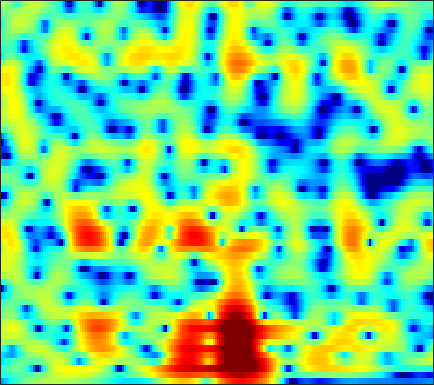

The data file committed next to this chart (first rows):
-8.6359, -7.6497, -6.5777, -5.6495, -4.9834, -4.1511, -3.3792, -2.8471, -2.2044, -1.6333, -1.1295, -0.78722, -0.37925, -0.023349, 0.21789, 0.5073, 0.76495, 0.9336, 1.1456, 1.3301, 1.4796, 1.5775, 1.6859, 1.7669
-3.847, -3.629, -3.33, -3.03, -2.809, -2.534, -2.295, -2.143, -1.976, -1.865, -1.798, -1.77, -1.747, -1.715, -1.666, -1.546, -1.348, -1.139, -0.7778, -0.3438, 0.1436, 0.5225, 1.032, 1.518
-3.944, -3.216, -2.358, -1.644, -1.218, -0.7959, -0.5371, -0.463, -0.5316, -0.814, -1.344, -1.956, -3.114, -4.812, -6.624, -10.31, -17.21, -20.49, -11.69, -6.669, -3.462, -1.692, 0.1248, 1.503
-6.188, -5.301, -4.296, -3.453, -2.914, -2.306, -1.803, -1.492, -1.188, -0.9701, -0.8652, -0.867, -0.9666, -1.152, -1.329, -1.525, -1.572, -1.445, -1.052, -0.4401, 0.2924, 0.8536, 1.549, 2.127
-5.299, -5.821, -6.667, -7.586, -8.114, -8.234, -7.411, -6.362, -4.809, -3.34, -2.084, -1.295, -0.4224, 0.2551, 0.668, 1.108, 1.463, 1.685, 1.923, 2.105, 2.239, 2.301, 2.335, 2.29
-1.946, -2.819, -4.28, -6.064, -7.382, -8.213, -7.287, -5.804, -3.749, -1.959, -0.5061, 0.3694, 1.297, 2, 2.403, 2.781, 3.001, 3.076, 3.058, 2.905, 2.623, 2.321, 1.781, 1.075
1.222, 1.082, 0.8832, 0.6987, 0.5955, 0.5528, 0.5944, 0.7086, 0.9302, 1.178, 1.405, 1.537, 1.654, 1.701, 1.683, 1.6, 1.458, 1.302, 1.017, 0.6706, 0.2243, -0.1893, -0.9094, -1.836
2.102, 2.303, 2.536, 2.705, 2.765, 2.783, 2.729, 2.637, 2.438, 2.127, 1.704, 1.31, 0.6663, -0.1022, -0.7203, -1.573, -2.325, -2.751, -3.035, -3.07, -2.998, -2.954, -2.981, -3.152
2.006, 2.662, 3.312, 3.754, 3.951, 4.067, 3.989, 3.805, 3.391, 2.779, 1.951, 1.156, -0.182, -1.975, -3.75, -7.063, -12.48, -19.85, -16.05, -9.53, -6.175, -4.62, -3.317, -2.699
0.7188, 1.483, 2.219, 2.675, 2.847, 2.86, 2.663, 2.378, 1.848, 1.183, 0.4026, -0.2212, -1.086, -1.998, -2.668, -3.526, -4.159, -4.334, -4.019, -3.204, -2.231, -1.544, -0.7843, -0.3127
-0.747, -0.134, 0.4542, 0.7387, 0.765, 0.5197, -0.07586, -0.7406, -1.926, -3.431, -5.077, -6.127, -6.656, -6.013, -5.125, -3.865, -2.686, -1.877, -0.9433, -0.1187, 0.5725, 1.02, 1.502, 1.843
-1.638, -1.071, -0.5316, -0.262, -0.2415, -0.5144, -1.132, -1.877, -3.336, -5.471, -8.485, -11.17, -12.31, -9.057, -6.49, -3.825, -1.862, -0.7191, 0.4608, 1.348, 2, 2.355, 2.659, 2.795
-2.794, -2.341, -1.792, -1.343, -1.087, -0.8606, -0.8072, -0.8793, -1.084, -1.345, -1.573, -1.655, -1.534, -1.13, -0.6777, 0.02234, 0.7369, 1.226, 1.782, 2.2, 2.473, 2.559, 2.51, 2.265
-6.568, -5.93, -4.788, -3.577, -2.743, -1.786, -1.02, -0.5712, -0.108, 0.2302, 0.491, 0.6632, 0.8803, 1.102, 1.279, 1.529, 1.776, 1.942, 2.135, 2.259, 2.282, 2.211, 1.991, 1.59
-21.43, -13.5, -8.359, -5.271, -3.625, -2.002, -0.8433, -0.195, 0.4224, 0.8107, 1.023, 1.11, 1.15, 1.139, 1.123, 1.116, 1.147, 1.206, 1.327, 1.461, 1.579, 1.632, 1.622, 1.48
-4.256, -3.668, -2.571, -1.408, -0.6179, 0.2449, 0.8561, 1.154, 1.331, 1.279, 1.011, 0.6746, 0.07087, -0.646, -1.205, -1.842, -2.17, -2.134, -1.734, -1.063, -0.3165, 0.2145, 0.7901, 1.196
1.58, 1.705, 1.904, 2.123, 2.253, 2.348, 2.314, 2.168, 1.795, 1.197, 0.3225, -0.5704, -2.129, -4.268, -6.444, -10.57, -16.07, -15.19, -9.806, -6.099, -3.62, -2.254, -0.8955, 0.07958
3.186, 3.179, 3.15, 3.089, 2.994, 2.782, 2.447, 2.102, 1.504, 0.7108, -0.2998, -1.203, -2.629, -4.304, -5.691, -7.475, -8.62, -8.581, -7.473, -5.866, -4.298, -3.283, -2.143, -1.23
3.194, 3.208, 3.216, 3.15, 3.048, 2.806, 2.425, 2.045, 1.412, 0.6155, -0.3037, -1.051, -2.094, -3.121, -3.807, -4.553, -4.987, -5.088, -4.918, -4.474, -3.87, -3.376, -2.698, -2.07
2.412, 2.757, 3.175, 3.433, 3.509, 3.43, 3.125, 2.743, 2.015, 1.092, -0.02698, -0.9786, -2.325, -3.668, -4.594, -5.561, -6.049, -6.089, -5.774, -5.199, -4.534, -4.03, -3.381, -2.84
0.03552, 1.731, 3.318, 4.328, 4.734, 4.884, 4.627, 4.193, 3.306, 2.085, 0.4791, -0.9773, -3.335, -6.36, -9.204, -13.6, -14.99, -12.68, -9.543, -7.39, -5.925, -5.171, -4.546, -4.223
1.363, 2.908, 4.368, 5.264, 5.572, 5.547, 5.084, 4.467, 3.309, 1.777, -0.05215, -1.618, -3.993, -6.576, -8.624, -11.01, -11.77, -10.99, -9.457, -8.277, -7.553, -7.306, -7.39, -7.604
4.916, 5.206, 5.505, 5.543, 5.376, 4.86, 3.955, 3.004, 1.333, -0.8062, -3.348, -5.41, -7.854, -9.284, -9.532, -9.341, -8.943, -8.726, -8.724, -9.105, -10.2, -11.57, -13.92, -15.68
5.323, 5.364, 5.313, 5.072, 4.739, 4.045, 2.99, 1.921, 0.06813, -2.511, -6.065, -9.762, -17.66, -18.2, -13.51, -10.05, -8.313, -7.66, -7.378, -7.697, -8.622, -9.72, -11.63, -12.51
2.884, 3.084, 3.219, 3.219, 3.093, 2.721, 2.108, 1.47, 0.4011, -0.9135, -2.348, -3.425, -4.588, -5.247, -5.365, -5.202, -4.993, -4.891, -4.811, -4.867, -4.936, -4.936, -4.793, -4.289
-0.8336, -0.1849, 0.4884, 0.9776, 1.214, 1.38, 1.368, 1.253, 0.9481, 0.5416, 0.0148, -0.3955, -0.9484, -1.47, -1.833, -2.303, -2.727, -3.03, -3.399, -3.696, -3.814, -3.74, -3.35, -2.686
-3.731, -2.875, -1.841, -0.9215, -0.2944, 0.4399, 1.017, 1.339, 1.61, 1.697, 1.622, 1.467, 1.128, 0.6576, 0.2022, -0.5526, -1.481, -2.303, -3.59, -4.958, -6.141, -6.525, -5.938, -4.423
-6.886, -6.768, -5.714, -3.969, -2.564, -0.901, 0.4407, 1.214, 1.984, 2.452, 2.689, 2.704, 2.545, 2.16, 1.722, 0.9166, -0.2366, -1.395, -3.493, -6.676, -12.26, -20.53, -13.55, -6.945
-14.29, -23.54, -14.49, -7.992, -5.08, -2.439, -0.6327, 0.3466, 1.277, 1.869, 2.201, 2.3, 2.276, 2.082, 1.843, 1.385, 0.7738, 0.2029, -0.6757, -1.607, -2.342, -2.564, -2.248, -1.379
-4.18, -4.508, -4.269, -3.424, -2.611, -1.576, -0.7377, -0.2542, 0.164, 0.3865, 0.4267, 0.3986, 0.3067, 0.2332, 0.2096, 0.2251, 0.2935, 0.3645, 0.4582, 0.5669, 0.7009, 0.838, 1.056, 1.305
-0.3105, -0.4964, -0.613, -0.5926, -0.5406, -0.4738, -0.485, -0.5966, -0.9018, -1.44, -2.185, -2.833, -3.626, -4.008, -3.849, -3.061, -1.96, -1.106, -0.072, 0.7941, 1.48, 1.884, 2.285, 2.523
0.266, 0.08884, -0.0876, -0.2256, -0.3356, -0.523, -0.8229, -1.185, -1.918, -3.1, -4.916, -6.987, -11.46, -20.94, -17.41, -9.328, -5.108, -2.992, -0.9209, 0.5671, 1.66, 2.27, 2.857, 3.196
-2.08, -2.245, -2.342, -2.329, -2.25, -2.121, -2.062, -2.108, -2.377, -2.93, -3.82, -4.671, -5.868, -6.498, -6.196, -4.854, -3.135, -1.907, -0.47, 0.6926, 1.625, 2.186, 2.76, 3.14
-6.986, -7.418, -7.65, -7.216, -6.447, -5.207, -3.998, -3.227, -2.454, -1.937, -1.679, -1.574, -1.521, -1.431, -1.302, -1.021, -0.6418, -0.3143, 0.1489, 0.6488, 1.162, 1.554, 2.061, 2.518
-12.83, -15.7, -23.57, -19.18, -13.13, -8.288, -5.087, -3.35, -1.603, -0.3968, 0.4128, 0.787, 1.06, 1.077, 0.9578, 0.6327, 0.1572, -0.2568, -0.7869, -1.068, -0.9005, -0.4611, 0.3899, 1.323
-11.87, -12.19, -11.78, -10.11, -8.099, -5.256, -2.694, -1.087, 0.6085, 1.836, 2.653, 2.993, 3.123, 2.867, 2.405, 1.377, -0.2368, -1.966, -5.25, -9.877, -10.53, -7.051, -3.217, -0.7052
-17.52, -13.69, -9.592, -6.489, -4.568, -2.342, -0.4579, 0.7367, 2.023, 2.966, 3.555, 3.781, 3.758, 3.387, 2.857, 1.794, 0.2829, -1.161, -3.44, -5.541, -5.965, -4.959, -3.108, -1.546
-9.754, -8.272, -5.882, -3.646, -2.208, -0.5452, 0.8089, 1.639, 2.513, 3.121, 3.457, 3.543, 3.433, 3.073, 2.657, 1.925, 1.032, 0.3025, -0.6511, -1.46, -1.993, -2.204, -2.304, -2.273
-2.288, -1.875, -1.095, -0.1855, 0.5012, 1.362, 2.098, 2.548, 2.986, 3.235, 3.292, 3.199, 2.928, 2.484, 2.053, 1.368, 0.586, -0.04699, -0.9198, -1.802, -2.689, -3.347, -4.195, -4.961
0.6982, 1.019, 1.508, 2.022, 2.399, 2.836, 3.168, 3.335, 3.415, 3.326, 3.072, 2.763, 2.22, 1.54, 0.9464, 0.08544, -0.8421, -1.556, -2.566, -3.651, -4.889, -5.966, -7.674, -9.84
1.538, 2.01, 2.614, 3.146, 3.485, 3.799, 3.951, 3.943, 3.759, 3.375, 2.774, 2.194, 1.228, 0.1024, -0.8207, -2.102, -3.329, -4.161, -5.117, -5.964, -6.85, -7.679, -9.208, -11.47
0.6404, 1.616, 2.74, 3.602, 4.06, 4.443, 4.554, 4.455, 4.09, 3.444, 2.502, 1.591, 0.08276, -1.823, -3.507, -6.114, -8.797, -10.25, -10.48, -9.5, -8.487, -7.982, -7.685, -7.633
-1.061, 0.7704, 2.514, 3.68, 4.239, 4.651, 4.704, 4.532, 4.023, 3.192, 2.051, 0.9693, -0.7937, -3.029, -5.139, -8.803, -14.11, -18.8, -16.09, -11.47, -8.696, -7.313, -6.004, -5.132
0.7171, 1.891, 3.087, 3.891, 4.256, 4.419, 4.246, 3.914, 3.204, 2.229, 1.001, -0.05792, -1.621, -3.275, -4.526, -6.07, -7.267, -7.773, -7.749, -7.114, -6.205, -5.5, -4.65, -3.99
3.458, 3.877, 4.323, 4.555, 4.574, 4.352, 3.841, 3.253, 2.212, 0.893, -0.6808, -1.992, -3.768, -5.393, -6.351, -7.104, -7.293, -7.107, -6.625, -5.969, -5.25, -4.723, -4.139, -3.692
5.034, 5.2, 5.308, 5.236, 5.026, 4.54, 3.764, 2.958, 1.56, -0.2925, -2.646, -4.804, -8.401, -12.65, -15.18, -14.51, -11.88, -10.16, -8.355, -6.903, -5.702, -4.972, -4.22, -3.754
5.136, 5.305, 5.396, 5.319, 5.117, 4.617, 3.818, 3.007, 1.588, -0.2659, -2.654, -4.834, -8.392, -12.54, -15.01, -15.04, -13.22, -11.98, -10.3, -8.537, -6.774, -5.591, -4.301, -3.487
3.329, 3.741, 4.187, 4.421, 4.444, 4.196, 3.639, 3.03, 1.956, 0.5887, -1.062, -2.469, -4.485, -6.603, -8.218, -10.54, -13.4, -16.18, -17.7, -12.93, -8.5, -6.033, -3.646, -2.078
-1.686, -0.3345, 1.048, 1.909, 2.256, 2.339, 2.062, 1.646, 0.8622, -0.1194, -1.214, -2.094, -3.327, -4.642, -5.697, -7.386, -9.302, -10.62, -10.94, -8.703, -5.771, -3.803, -1.651, -0.03061
-6.12, -3.943, -2.076, -1.017, -0.6477, -0.5856, -0.9665, -1.517, -2.503, -3.575, -4.511, -5.014, -5.346, -5.4, -5.348, -5.229, -5.004, -4.722, -4.074, -3.119, -1.933, -0.9701, 0.2609, 1.392
-3.889, -3.193, -2.438, -2.028, -2.007, -2.397, -3.344, -4.471, -6.617, -9.677, -13.15, -13.89, -11.31, -8.486, -6.887, -5.221, -3.967, -3.178, -2.215, -1.299, -0.3841, 0.3025, 1.2, 2.061
-2.205, -1.919, -1.617, -1.514, -1.615, -2.102, -3.044, -4.101, -6.083, -8.859, -11.72, -12.26, -10.05, -7.426, -5.86, -4.304, -3.158, -2.473, -1.706, -1.005, -0.2968, 0.2506, 1.032, 1.823
-1.971, -1.464, -0.9032, -0.524, -0.3868, -0.4167, -0.6977, -1.055, -1.689, -2.337, -2.855, -3.042, -2.998, -2.732, -2.499, -2.283, -2.222, -2.263, -2.386, -2.424, -2.186, -1.749, -0.8627, 0.2139
-3.353, -2.154, -0.8413, 0.1407, 0.6703, 1.161, 1.418, 1.478, 1.434, 1.294, 1.087, 0.9115, 0.6235, 0.2403, -0.1535, -0.8742, -1.949, -3.08, -5.131, -7.835, -9.866, -8.952, -5.833, -2.978
-4.949, -3.062, -1.197, 0.1456, 0.8976, 1.631, 2.12, 2.36, 2.548, 2.586, 2.513, 2.371, 2.055, 1.557, 1.032, 0.08301, -1.256, -2.595, -4.993, -8.16, -10.76, -9.906, -6.707, -3.938
-3.188, -2.093, -0.8853, 0.05854, 0.6179, 1.184, 1.6, 1.842, 2.077, 2.231, 2.298, 2.278, 2.151, 1.884, 1.581, 1.002, 0.2565, -0.3971, -1.318, -2.133, -2.648, -2.743, -2.547, -2.149
-0.7775, -0.4519, -0.09235, 0.1446, 0.2511, 0.3336, 0.4181, 0.5132, 0.7141, 1.025, 1.362, 1.606, 1.854, 1.976, 1.967, 1.815, 1.525, 1.229, 0.7835, 0.3097, -0.1339, -0.4413, -0.8046, -1.183
1.187, 1.031, 0.6667, 0.09052, -0.4891, -1.386, -2.252, -2.642, -2.453, -1.531, -0.2979, 0.5863, 1.547, 2.203, 2.493, 2.66, 2.579, 2.394, 2.005, 1.505, 0.9404, 0.488, -0.1327, -0.7871
